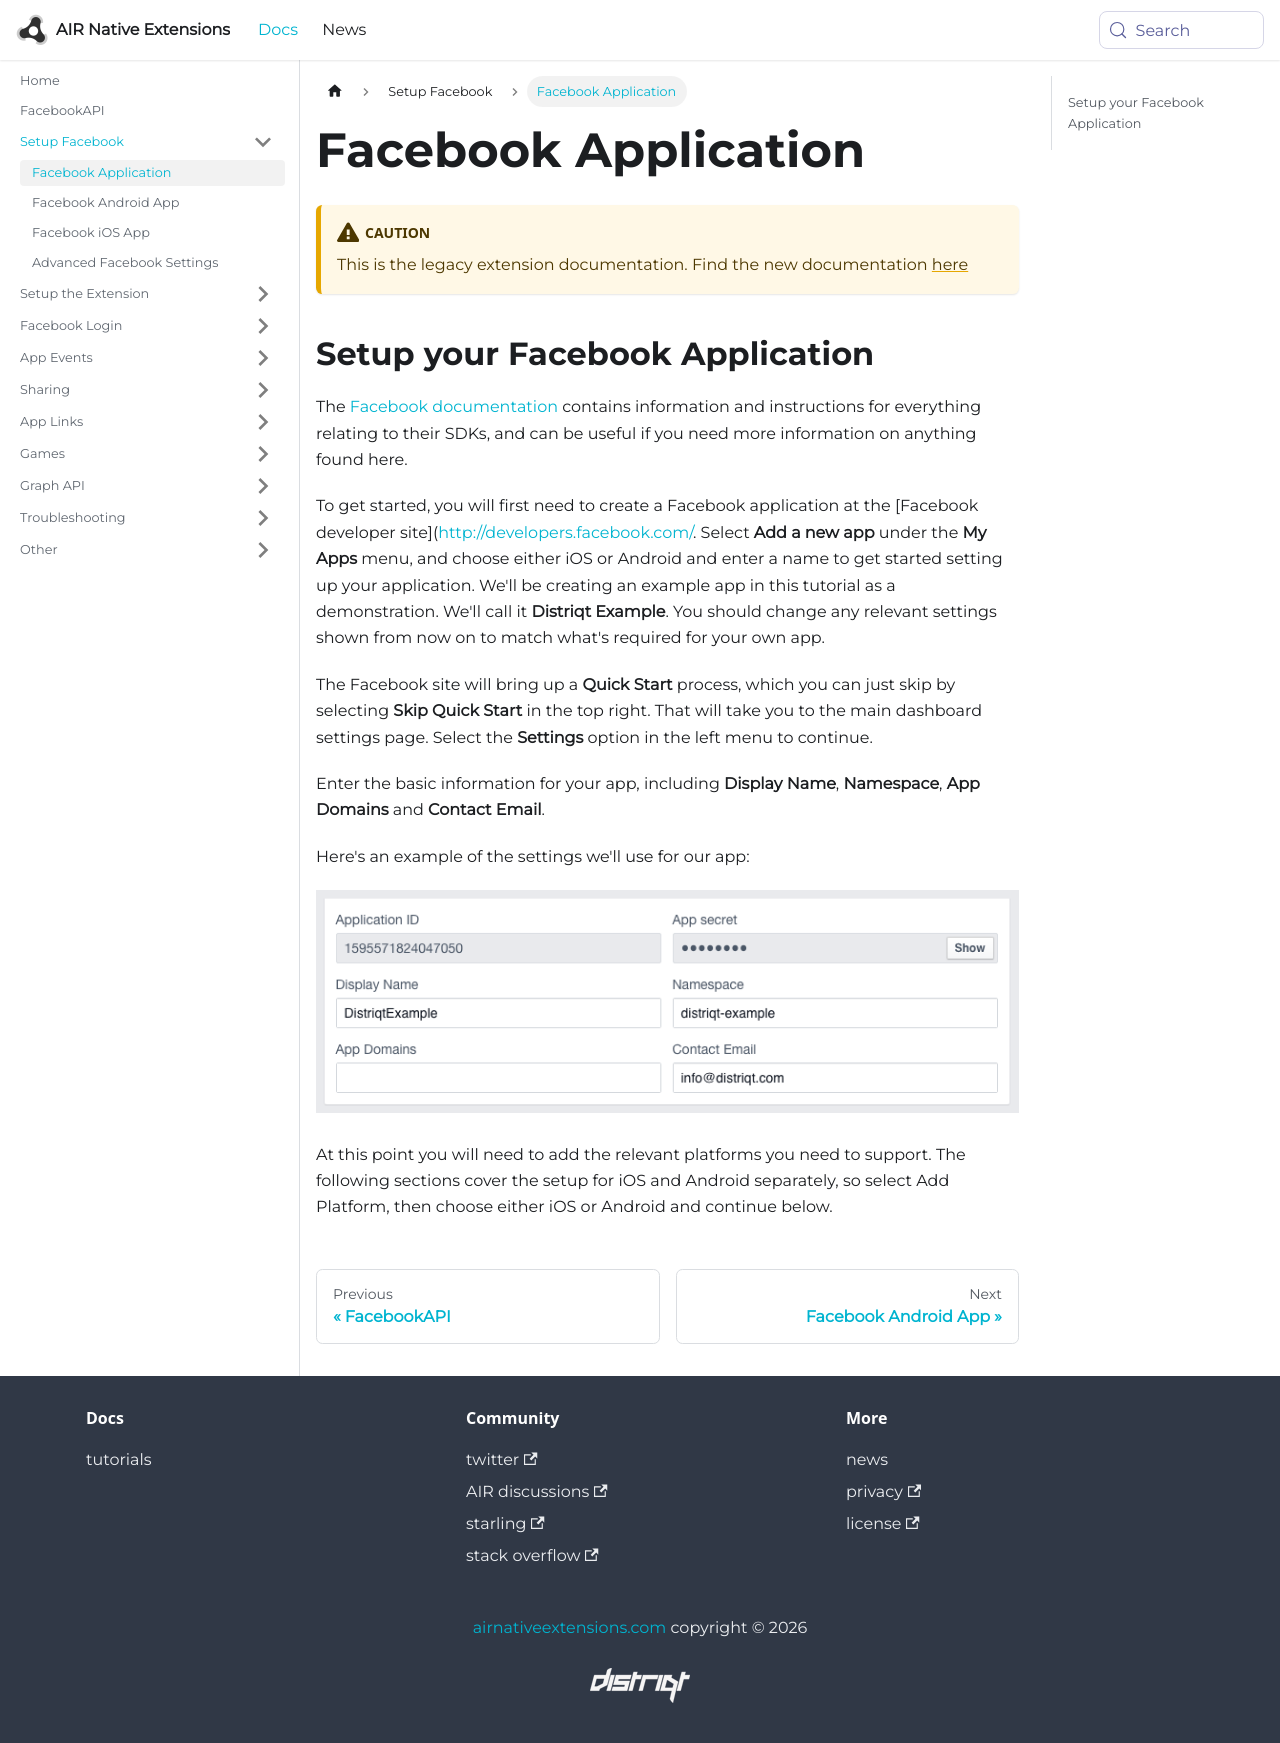

repository: airnativeextensions/nativeextensions-documentation · page: docs/facebookapi-legacy/facebook-application/index.html · generator: docusaurus

---
title: Facebook Application
sidebar_label: Facebook Application
---

:::caution
This is the legacy extension documentation. Find the new documentation [here](../facebookapi/)
:::

## Setup your Facebook Application

The [Facebook documentation](https://developers.facebook.com/docs) contains information 
and instructions for everything relating to their SDKs, and can be useful if you need 
more information on anything found here.

To get started, you will first need to create a Facebook application at the [Facebook developer site](http://developers.facebook.com/. 
Select **Add a new app** under the **My Apps** menu, and choose either iOS or Android 
and enter a name to get started setting up your application. We'll be creating an 
example app in this tutorial as a demonstration. We'll call it **Distriqt Example**. 
You should change any relevant settings shown from now on to match what's required 
for your own app.

The Facebook site will bring up a **Quick Start** process, which you can just skip 
by selecting **Skip Quick Start** in the top right. That will take you to the main 
dashboard settings page. Select the **Settings** option in the left menu to continue.

Enter the basic information for your app, including **Display Name**, **Namespace**, 
**App Domains** and **Contact Email**. 

Here's an example of the settings we'll use for our app:

![](images/fb-basic-settings.png)


At this point you will need to add the relevant platforms you need to support. 
The following sections cover the setup for iOS and Android separately, so select Add Platform, then choose either iOS or Android and continue below.
